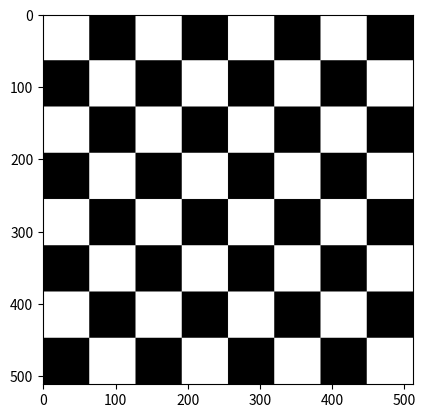

This figure's Python source:
import pandas as pd
import numpy as np
import matplotlib.pyplot as plt

white_start_row = np.ones((64,64,3))
black_start_row = np.zeros((64,64,3))

for i in range(7):
    if (i+1)%2 == 0:
        white_start_row = np.append(white_start_row, np.ones((64,64,3)), 1)
        black_start_row = np.append(black_start_row, np.zeros((64,64,3)), 1)
    else:
        white_start_row = np.append(white_start_row, np.zeros((64,64,3)), 1)
        black_start_row = np.append(black_start_row, np.ones((64,64,3)), 1)

img = white_start_row

for i in range(7):
    if i%2 == 0:
        img = np.append(img, black_start_row, 0)
    else:
        img = np.append(img, white_start_row, 0)
    

plt.imshow(img)
plt.show()